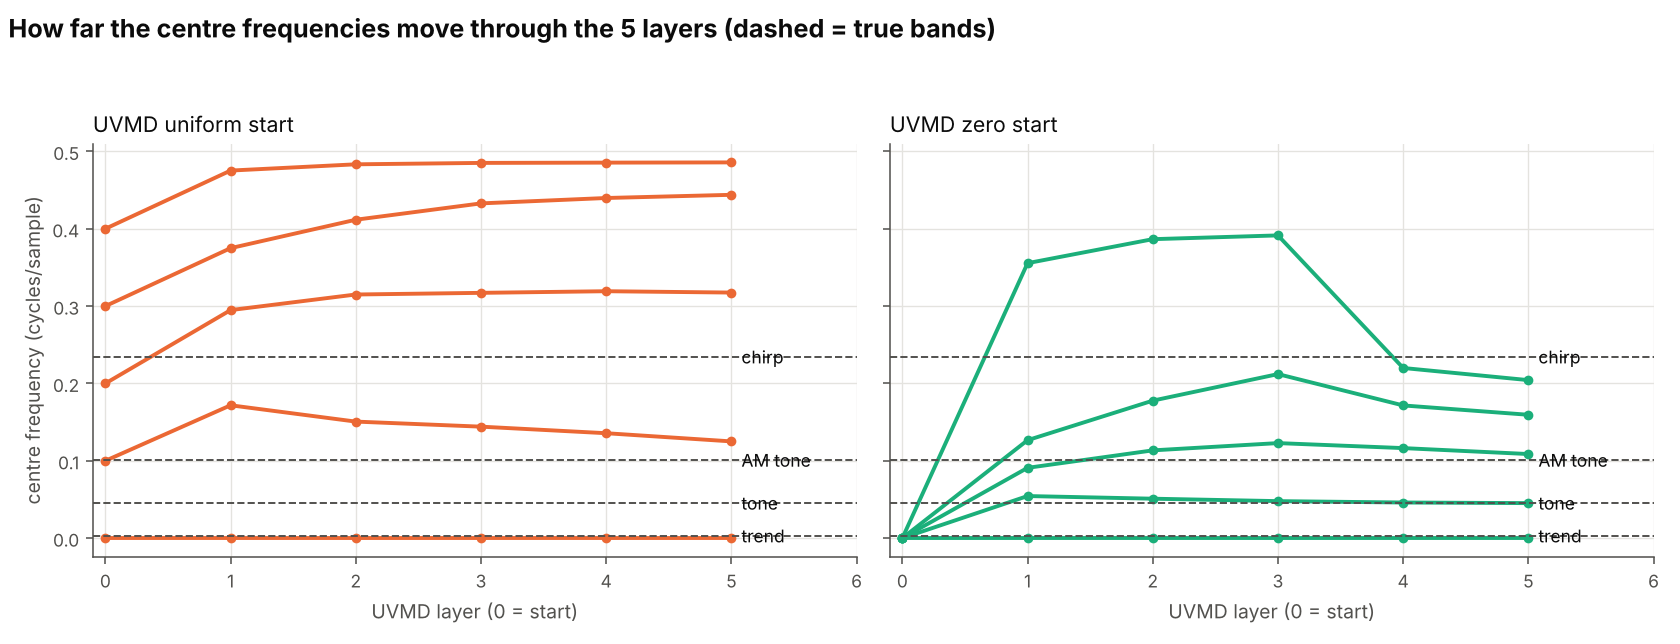

The data file committed next to this chart (first rows):
method, mode 1, mode 2, mode 3, mode 4, mode 5, total movement
UVMD uniform start, 0.000 -> 0.000, 0.100 -> 0.125, 0.200 -> 0.317, 0.300 -> 0.444, 0.400 -> 0.486, 0.372
UVMD zero start, 0.000 -> 0.000, 0.000 -> 0.045, 0.000 -> 0.109, 0.000 -> 0.159, 0.000 -> 0.204, 0.518
VMD converged, uniform start, 0.000 -> 0.000, 0.100 -> 0.047, 0.200 -> 0.105, 0.300 -> 0.234, 0.400 -> 0.405, 0.219
VMD converged, zero start, 0.000 -> 0.000, 0.000 -> 0.045, 0.000 -> 0.098, 0.000 -> 0.104, 0.000 -> 0.234, 0.482
